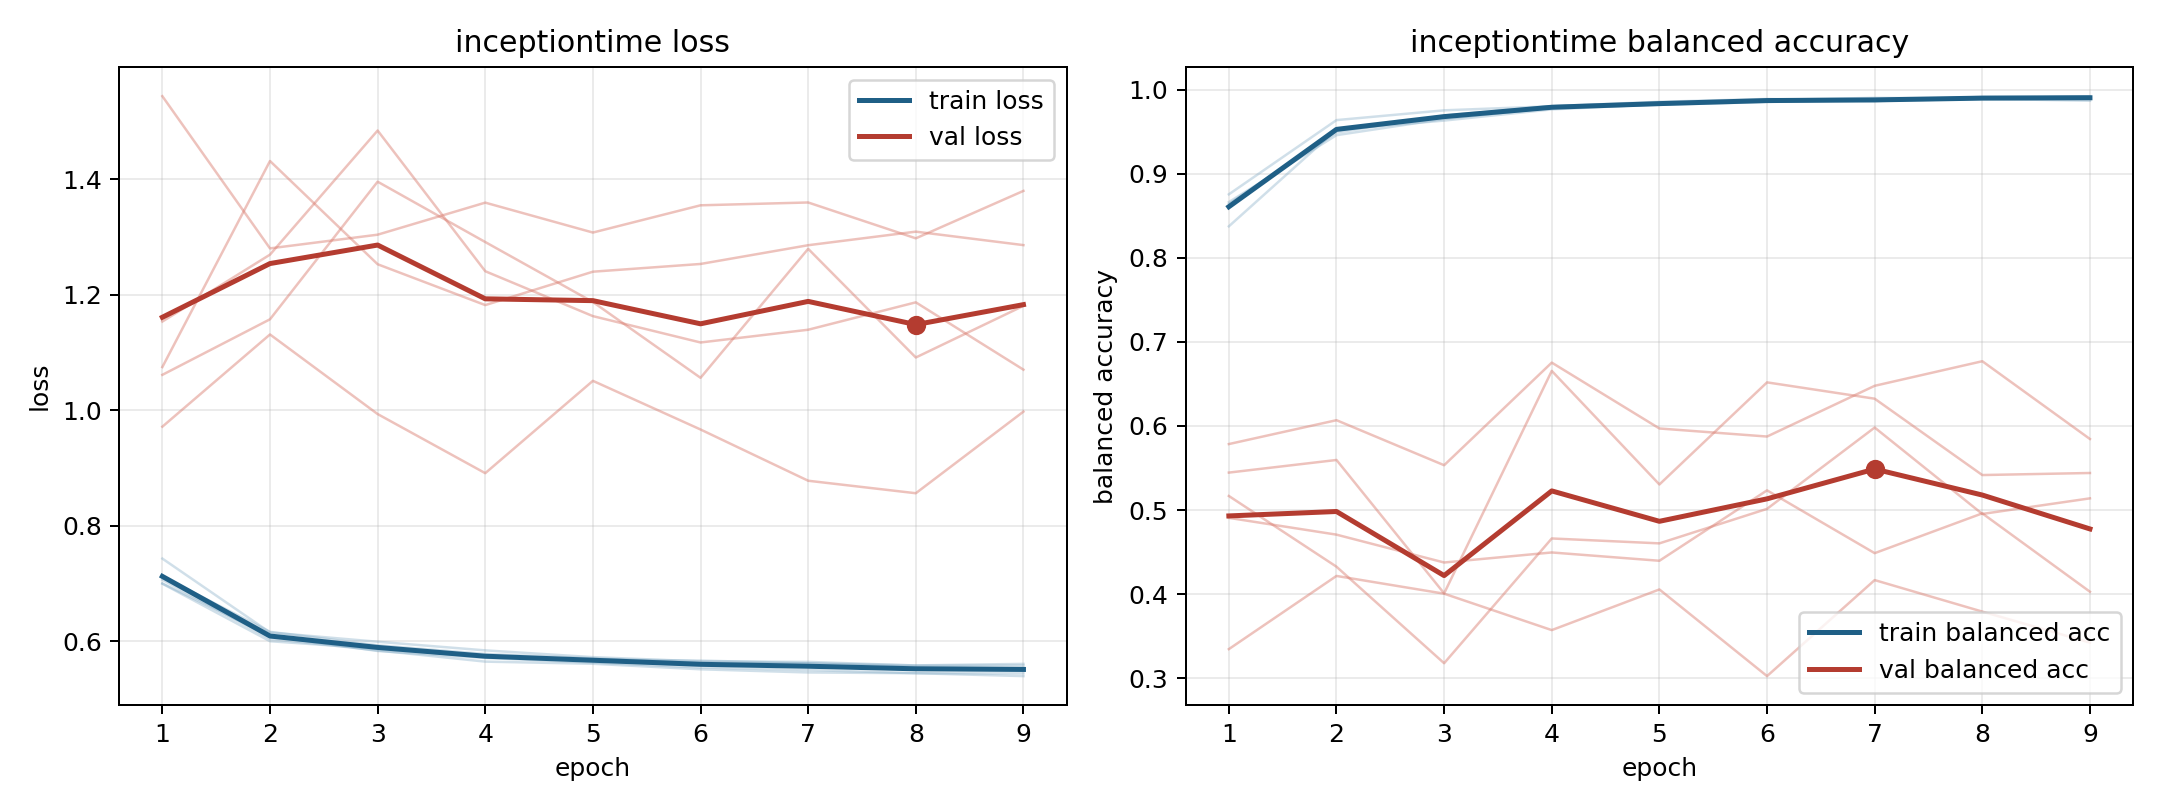

Data behind this chart, as committed beside it:
model, fold, epoch, train_loss, train_balanced_accuracy, val_loss, val_balanced_accuracy
inceptiontime, 1, 1, 0.6995, 0.8755, 1.544, 0.3346
inceptiontime, 1, 2, 0.5999, 0.9638, 1.28, 0.4217
inceptiontime, 1, 3, 0.5869, 0.9754, 1.304, 0.4006
inceptiontime, 1, 4, 0.5723, 0.9803, 1.36, 0.3572
inceptiontime, 1, 5, 0.5684, 0.9844, 1.308, 0.4056
inceptiontime, 1, 6, 0.5663, 0.9865, 1.355, 0.3025
inceptiontime, 1, 7, 0.5617, 0.9865, 1.36, 0.4167
inceptiontime, 1, 8, 0.558, 0.9892, 1.298, 0.3792
inceptiontime, 1, 9, 0.5606, 0.9868, 1.38, 0.3424
inceptiontime, 2, 1, 0.6999, 0.8663, 1.075, 0.5446
inceptiontime, 2, 2, 0.6092, 0.9459, 1.432, 0.5596
inceptiontime, 2, 3, 0.5829, 0.9652, 1.253, 0.401
inceptiontime, 2, 4, 0.5708, 0.9785, 1.182, 0.6655
inceptiontime, 2, 5, 0.5628, 0.982, 1.24, 0.5304
inceptiontime, 2, 6, 0.5544, 0.9854, 1.253, 0.6519
inceptiontime, 2, 7, 0.5499, 0.9878, 1.286, 0.6325
inceptiontime, 2, 8, 0.5444, 0.9897, 1.309, 0.5417
inceptiontime, 2, 9, 0.5441, 0.9907, 1.286, 0.5441
inceptiontime, 3, 1, 0.712, 0.8643, 1.154, 0.5168
inceptiontime, 3, 2, 0.6161, 0.949, 1.269, 0.4326
inceptiontime, 3, 3, 0.5928, 0.9693, 1.484, 0.3179
inceptiontime, 3, 4, 0.5778, 0.9803, 1.241, 0.4662
inceptiontime, 3, 5, 0.5702, 0.9856, 1.163, 0.4604
inceptiontime, 3, 6, 0.5624, 0.9889, 1.117, 0.5015
inceptiontime, 3, 7, 0.5612, 0.9865, 1.139, 0.5982
inceptiontime, 3, 8, 0.5556, 0.9914, 1.187, 0.4954
inceptiontime, 3, 9, 0.5531, 0.9921, 1.07, 0.514
inceptiontime, 4, 1, 0.743, 0.8375, 0.9715, 0.5785
inceptiontime, 4, 2, 0.615, 0.9524, 1.131, 0.6069
inceptiontime, 4, 3, 0.5989, 0.9632, 0.9933, 0.5533
inceptiontime, 4, 4, 0.584, 0.9766, 0.8909, 0.6754
inceptiontime, 4, 5, 0.5723, 0.9827, 1.051, 0.597
inceptiontime, 4, 6, 0.5649, 0.9867, 0.9666, 0.5875
inceptiontime, 4, 7, 0.564, 0.9881, 0.8778, 0.6478
inceptiontime, 4, 8, 0.5578, 0.9901, 0.8562, 0.677
inceptiontime, 4, 9, 0.5575, 0.9899, 0.9975, 0.5845
inceptiontime, 5, 1, 0.7064, 0.8602, 1.061, 0.4907
inceptiontime, 5, 2, 0.6042, 0.9527, 1.157, 0.4708
inceptiontime, 5, 3, 0.5839, 0.9667, 1.396, 0.4377
inceptiontime, 5, 4, 0.5645, 0.9798, 1.291, 0.4496
inceptiontime, 5, 5, 0.5608, 0.9824, 1.187, 0.4397
inceptiontime, 5, 6, 0.5512, 0.9878, 1.056, 0.5235
inceptiontime, 5, 7, 0.5457, 0.9903, 1.28, 0.4488
inceptiontime, 5, 8, 0.5444, 0.9893, 1.091, 0.4961
inceptiontime, 5, 9, 0.5394, 0.9922, 1.181, 0.4029
